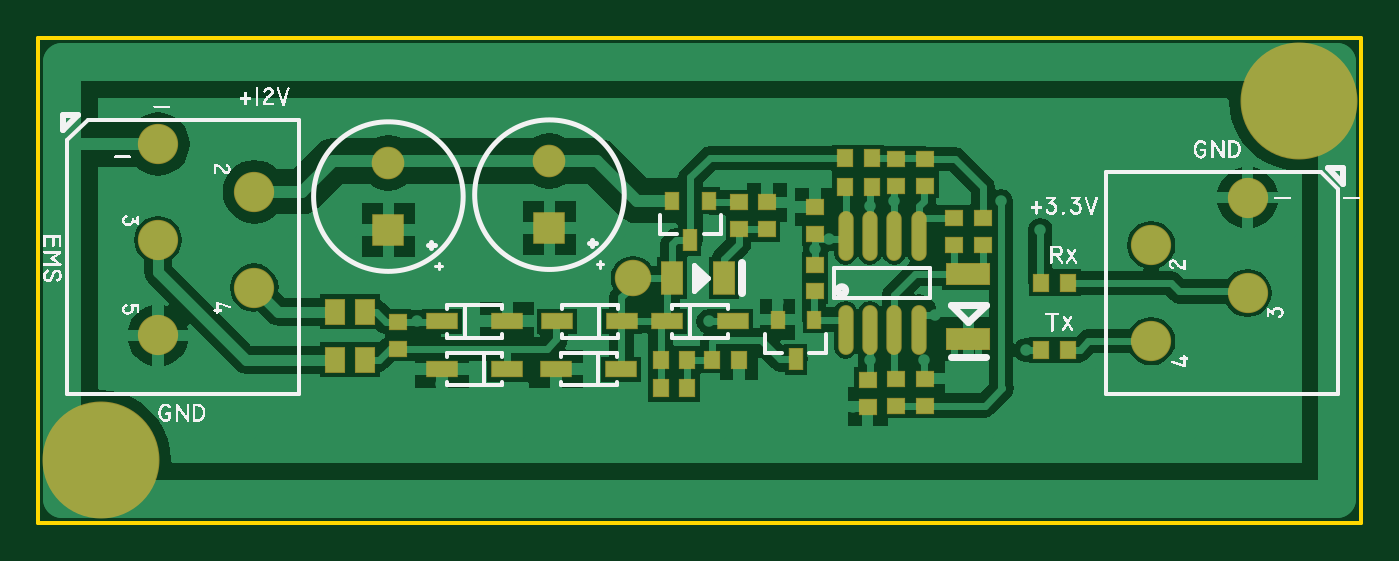
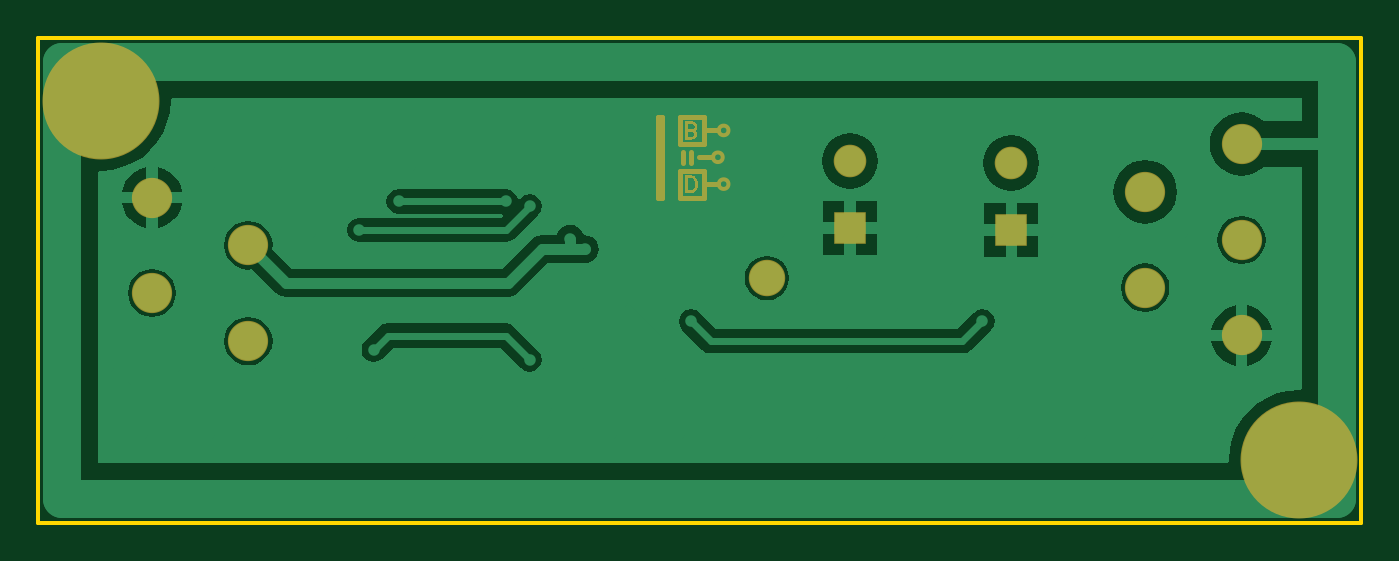
Circuit board: 7 layer files. Board 69.0 x 25.2 mm.
- bottom_copper: ems.GBL (15051 bytes)
- bottom_mask: ems.GBS (7346 bytes)
- outline: ems.GM1 (280 bytes)
- top_copper: ems.GTL (25691 bytes)
- top_silk: ems.GTO (101165 bytes)
- paste: ems.GTP (1973 bytes)
- top_mask: ems.GTS (2503 bytes)

=== bottom_copper: ems.GBL (15051 bytes, source omitted) ===
=== bottom_mask: ems.GBS (7346 bytes, source omitted) ===
=== outline: ems.GM1 ===
G04*
G04 #@! TF.GenerationSoftware,Altium Limited,Altium Designer,18.0.7 (293)*
G04*
G04 Layer_Color=52428*
%FSLAX44Y44*%
%MOMM*%
G71*
G01*
G75*
%ADD12C,0.2000*%
D12*
X690000Y252500D02*
X690000Y0D01*
X-0Y252500D02*
X690000D01*
X-0D02*
X0Y0D01*
X690000D01*
M02*

=== top_copper: ems.GTL (25691 bytes, source omitted) ===
=== top_silk: ems.GTO (101165 bytes, source omitted) ===
=== paste: ems.GTP ===
G04*
G04 #@! TF.GenerationSoftware,Altium Limited,Altium Designer,18.0.7 (293)*
G04*
G04 Layer_Color=8421504*
%FSLAX44Y44*%
%MOMM*%
G71*
G01*
G75*
%ADD18R,0.6500X1.1000*%
%ADD19R,0.6500X0.9000*%
%ADD20R,0.9000X0.8000*%
%ADD21R,1.1000X1.7000*%
%ADD22O,0.7000X2.5000*%
%ADD23R,2.2500X1.1000*%
%ADD24R,1.0000X1.3000*%
%ADD25R,0.8000X0.9000*%
%ADD26R,1.6000X0.8000*%
D18*
X340000Y147125D02*
D03*
X395000Y85125D02*
D03*
D19*
X330500Y167875D02*
D03*
X349500D02*
D03*
X385500Y105875D02*
D03*
X404500D02*
D03*
D20*
X380000Y152998D02*
D03*
Y166998D02*
D03*
X365498Y152998D02*
D03*
Y166998D02*
D03*
X462500Y61000D02*
D03*
Y75000D02*
D03*
X447500Y61000D02*
D03*
Y75000D02*
D03*
X477500Y159000D02*
D03*
Y145000D02*
D03*
X492500Y159000D02*
D03*
Y145000D02*
D03*
X405000Y120498D02*
D03*
Y134498D02*
D03*
X447500Y189502D02*
D03*
Y175502D02*
D03*
X462500Y189502D02*
D03*
Y175502D02*
D03*
X432500Y74502D02*
D03*
Y60502D02*
D03*
X187500Y104610D02*
D03*
Y90610D02*
D03*
X405000Y150498D02*
D03*
Y164498D02*
D03*
D21*
X330498Y127500D02*
D03*
X357498D02*
D03*
D22*
X420950Y100500D02*
D03*
X433650D02*
D03*
X446350D02*
D03*
X459050D02*
D03*
X420950Y149500D02*
D03*
X433650D02*
D03*
X446350D02*
D03*
X459050D02*
D03*
D23*
X485000Y95500D02*
D03*
Y129500D02*
D03*
D24*
X154500Y85000D02*
D03*
X170500D02*
D03*
X154500Y110000D02*
D03*
X170500D02*
D03*
D25*
X537002Y125000D02*
D03*
X523002D02*
D03*
X434502Y190000D02*
D03*
X420502D02*
D03*
X434502Y175000D02*
D03*
X420502D02*
D03*
X537002Y90000D02*
D03*
X523002D02*
D03*
X338502Y85000D02*
D03*
X324502D02*
D03*
X338502Y70000D02*
D03*
X324502D02*
D03*
X351498Y85000D02*
D03*
X365498D02*
D03*
D26*
X362000Y105000D02*
D03*
X328000D02*
D03*
X244500D02*
D03*
X210500D02*
D03*
X270500D02*
D03*
X304500D02*
D03*
X270000Y80000D02*
D03*
X304000D02*
D03*
X210500D02*
D03*
X244500D02*
D03*
M02*

=== top_mask: ems.GTS ===
G04*
G04 #@! TF.GenerationSoftware,Altium Limited,Altium Designer,18.0.7 (293)*
G04*
G04 Layer_Color=8388736*
%FSLAX44Y44*%
%MOMM*%
G71*
G01*
G75*
%ADD27R,0.7500X1.2000*%
%ADD28R,0.7500X1.0000*%
%ADD29R,1.0000X0.9000*%
%ADD30R,1.2000X1.8000*%
%ADD31O,0.8000X2.6000*%
%ADD32R,2.3500X1.2000*%
%ADD33R,1.1000X1.4000*%
%ADD34R,0.9000X1.0000*%
%ADD35R,1.7000X0.9000*%
%ADD36C,6.1000*%
%ADD37C,1.7000*%
%ADD38R,1.7000X1.7000*%
%ADD39C,2.1000*%
%ADD40C,1.9000*%
D27*
X340000Y147125D02*
D03*
X395000Y85125D02*
D03*
D28*
X330500Y167875D02*
D03*
X349500D02*
D03*
X385500Y105875D02*
D03*
X404500D02*
D03*
D29*
X380000Y152998D02*
D03*
Y166998D02*
D03*
X365498Y152998D02*
D03*
Y166998D02*
D03*
X462500Y61000D02*
D03*
Y75000D02*
D03*
X447500Y61000D02*
D03*
Y75000D02*
D03*
X477500Y159000D02*
D03*
Y145000D02*
D03*
X492500Y159000D02*
D03*
Y145000D02*
D03*
X405000Y120498D02*
D03*
Y134498D02*
D03*
X447500Y189502D02*
D03*
Y175502D02*
D03*
X462500Y189502D02*
D03*
Y175502D02*
D03*
X432500Y74502D02*
D03*
Y60502D02*
D03*
X187500Y104610D02*
D03*
Y90610D02*
D03*
X405000Y150498D02*
D03*
Y164498D02*
D03*
D30*
X330498Y127500D02*
D03*
X357498D02*
D03*
D31*
X420950Y100500D02*
D03*
X433650D02*
D03*
X446350D02*
D03*
X459050D02*
D03*
X420950Y149500D02*
D03*
X433650D02*
D03*
X446350D02*
D03*
X459050D02*
D03*
D32*
X485000Y95500D02*
D03*
Y129500D02*
D03*
D33*
X154500Y85000D02*
D03*
X170500D02*
D03*
X154500Y110000D02*
D03*
X170500D02*
D03*
D34*
X537002Y125000D02*
D03*
X523002D02*
D03*
X434502Y190000D02*
D03*
X420502D02*
D03*
X434502Y175000D02*
D03*
X420502D02*
D03*
X537002Y90000D02*
D03*
X523002D02*
D03*
X338502Y85000D02*
D03*
X324502D02*
D03*
X338502Y70000D02*
D03*
X324502D02*
D03*
X351498Y85000D02*
D03*
X365498D02*
D03*
D35*
X362000Y105000D02*
D03*
X328000D02*
D03*
X244500D02*
D03*
X210500D02*
D03*
X270500D02*
D03*
X304500D02*
D03*
X270000Y80000D02*
D03*
X304000D02*
D03*
X210500D02*
D03*
X244500D02*
D03*
D36*
X32500Y32500D02*
D03*
X657500Y220000D02*
D03*
D37*
X266506Y188489D02*
D03*
X182500Y187500D02*
D03*
D38*
X266506Y153489D02*
D03*
X182500Y152500D02*
D03*
D39*
X62396Y197392D02*
D03*
Y97608D02*
D03*
X112604Y122500D02*
D03*
X62396Y147392D02*
D03*
X112604Y172538D02*
D03*
X580396Y94535D02*
D03*
X630604Y119681D02*
D03*
X580396Y144573D02*
D03*
X630604Y169465D02*
D03*
D40*
X310000Y127500D02*
D03*
M02*

